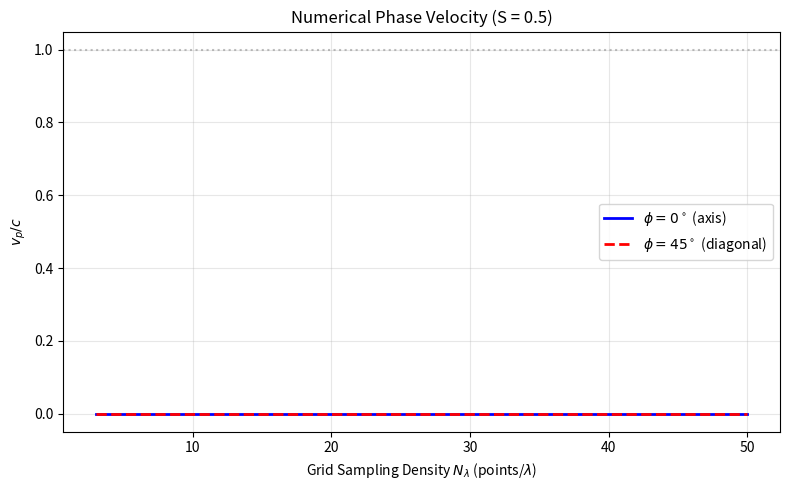

Write Python code to recreate this figure. (Note: this script raises an exception after producing the figure.)
#!/usr/bin/env python3
"""
taflove_ch4_examples.py
Taflove FDTD 3rd Ed. — Chapter 4: Numerical Dispersion and Stability

Three examples:
  1. v_p/c vs N_lambda for axis/diagonal propagation
  2. 2D TMz cylindrical wave showing anisotropy
  3. CFL stability growth factor
"""

import numpy as np
import matplotlib
matplotlib.use("Agg")
import matplotlib.pyplot as plt
from scipy.constants import c, epsilon_0, mu_0

# ============================================================
# Example 4.1: Numerical Phase Velocity Curves
# ============================================================
def example_phase_velocity():
    """Compute v_p/c vs N_lambda for axis and diagonal directions."""
    N_lambda = np.linspace(3, 50, 500)
    S = 0.5

    # Axis propagation: Eq (4.14b)
    arg_axis = (1.0 / S) * np.sin(np.pi * S / N_lambda)
    # Clip to valid domain
    arg_axis = np.clip(arg_axis, -1, 1)
    vp_axis = (np.pi / (N_lambda * S)) / np.arcsin(arg_axis)

    # Diagonal propagation: Eq (4.15b)
    arg_diag = (1.0 / (S * np.sqrt(2))) * np.sin(np.pi * S / N_lambda)
    arg_diag = np.clip(arg_diag, -1, 1)
    vp_diag = (np.pi / (N_lambda * S)) / (np.sqrt(2) * np.arcsin(arg_diag))

    fig, ax = plt.subplots(figsize=(8, 5))
    ax.plot(N_lambda, vp_axis / c, "b-", lw=2, label=r"$\phi = 0^\circ$ (axis)")
    ax.plot(N_lambda, vp_diag / c, "r--", lw=2, label=r"$\phi = 45^\circ$ (diagonal)")
    ax.axhline(1.0, color="gray", ls=":", alpha=0.5)
    ax.set_xlabel(r"Grid Sampling Density $N_\lambda$ (points/$\lambda$)")
    ax.set_ylabel(r"$v_p / c$")
    ax.set_title(f"Numerical Phase Velocity (S = {S})")
    ax.legend()
    ax.grid(True, alpha=0.3)

    plt.tight_layout()
    fig.savefig(
        "/home/ubuntu/.openclaw/workspace/textbooks/taflove/figures/ch4_ex1_phase_velocity.png",
        dpi=150,
    )
    plt.close(fig)
    print("[Ch4 Ex1] Phase velocity curves — saved.")
    return


# ============================================================
# Example 4.2: 2D TMz Cylindrical Wave (Anisotropy)
# ============================================================
def example_anisotropy():
    """Visualize anisotropic wavefront from a point source in 2D TMz."""
    N = 300
    L = 2.0
    dx = L / N
    Sc = 0.5
    dt = Sc * dx / c

    eps = epsilon_0
    mu = mu_0
    C_be = dt / eps
    C_bh = dt / mu

    Ez = np.zeros((N, N))
    Hx = np.zeros((N, N - 1))
    Hy = np.zeros((N - 1, N))

    src = N // 2
    freq = 2e9  # 2 GHz
    omega = 2 * np.pi * freq
    N_lambda = c / (freq * dx)
    print(f"  N_lambda = {N_lambda:.1f}")

    Nt = int(1.0 / (freq * dt))  # ~1 period
    t0 = 3.0 / freq

    for n in range(Nt):
        for i in range(N):
            for j in range(N - 1):
                Hx[i, j] += C_bh * (Ez[i, j + 1] - Ez[i, j]) / dx
        for i in range(N - 1):
            for j in range(N):
                Hy[i, j] -= C_bh * (Ez[i + 1, j] - Ez[i, j]) / dx
        for i in range(1, N - 1):
            for j in range(1, N - 1):
                Ez[i, j] += C_be * ((Hy[i, j] - Hy[i - 1, j]) / dx
                                    - (Hx[i, j] - Hx[i, j - 1]) / dx)

        t = n * dt
        source = np.sin(omega * t) * np.exp(-((t - t0) / (0.5 / freq)) ** 2)
        Ez[src, src] = source

    fig, ax = plt.subplots(figsize=(7, 7))
    extent = [-L / 2 * 100, L / 2 * 100, -L / 2 * 100, L / 2 * 100]
    im = ax.imshow(Ez.T, extent=extent, origin="lower", cmap="RdBu_r", vmin=-0.3, vmax=0.3)
    ax.set_xlabel("x [cm]")
    ax.set_ylabel("y [cm]")
    ax.set_title(f"2D TMz Cylindrical Wave (S={Sc}, N_lambda~{N_lambda:.0f})")
    plt.colorbar(im, ax=ax, shrink=0.85)
    plt.tight_layout()
    fig.savefig(
        "/home/ubuntu/.openclaw/workspace/textbooks/taflove/figures/ch4_ex2_anisotropy.png",
        dpi=150,
    )
    plt.close(fig)
    print("[Ch4 Ex2] Anisotropy visualization — saved.")
    return


# ============================================================
# Example 4.3: CFL Growth Factor
# ============================================================
def example_cfl_growth():
    """Plot the growth factor vs k*dx for various S.
    
    For 3D cubic grid, from Eq (4.51b):
    xi = c*dt*sqrt(3*sin^2(k*dx/2)/dx^2) = S*sqrt(3)*|sin(k*dx/2)|
    where S = c*dt/dx for cubic cell (but actual CFL limit is 1/sqrt(3)).
    Here we use the 3D Courant number S_3D = c*dt*sqrt(3)/dx for convenience.
    """
    kdx = np.linspace(0, np.pi, 500)

    S_vals = [0.5, 0.9, 1.0, 1.1]
    labels = [r"$S_{3D}=0.5$ (stable)", r"$S_{3D}=0.9$ (stable)", 
              r"$S_{3D}=1.0$ (CFL limit)", r"$S_{3D}=1.1$ (UNSTABLE)"]

    fig, ax = plt.subplots(figsize=(8, 5))

    for S_val, lbl in zip(S_vals, labels):
        # For 3D cubic grid: xi = S_3D * |sin(k*dx/2)|
        # where S_3D = c*dt*sqrt(1/dx^2+1/dy^2+1/dz^2)
        # The CFL limit is S_3D <= 1
        xi = S_val * np.abs(np.sin(kdx / 2))
        growth = np.where(xi > 1, xi + np.sqrt(xi ** 2 - 1), 1.0)
        ax.plot(kdx / np.pi, growth, lw=2, label=lbl)

    ax.set_xlabel(r"$k\Delta x / \pi$")
    ax.set_ylabel("Growth factor per time-step")
    ax.set_title("CFL Stability Growth Factor (3D cubic grid)")
    ax.legend()
    ax.set_yscale("log")
    ax.set_ylim(1, 1e6)
    ax.axhline(1, color="gray", ls="--", alpha=0.3)
    ax.grid(True, alpha=0.3)

    plt.tight_layout()
    fig.savefig(
        "/home/ubuntu/.openclaw/workspace/textbooks/taflove/figures/ch4_ex3_cfl_growth.png",
        dpi=150,
    )
    plt.close(fig)
    print("[Ch4 Ex3] CFL growth factor — saved.")
    return


# ============================================================
if __name__ == "__main__":
    print("=" * 60)
    print("Taflove Ch.4 — Numerical Dispersion & Stability")
    print("=" * 60)
    example_phase_velocity()
    example_anisotropy()
    example_cfl_growth()
    print("=" * 60)
    print("All Ch.4 examples completed.")
    print("=" * 60)
